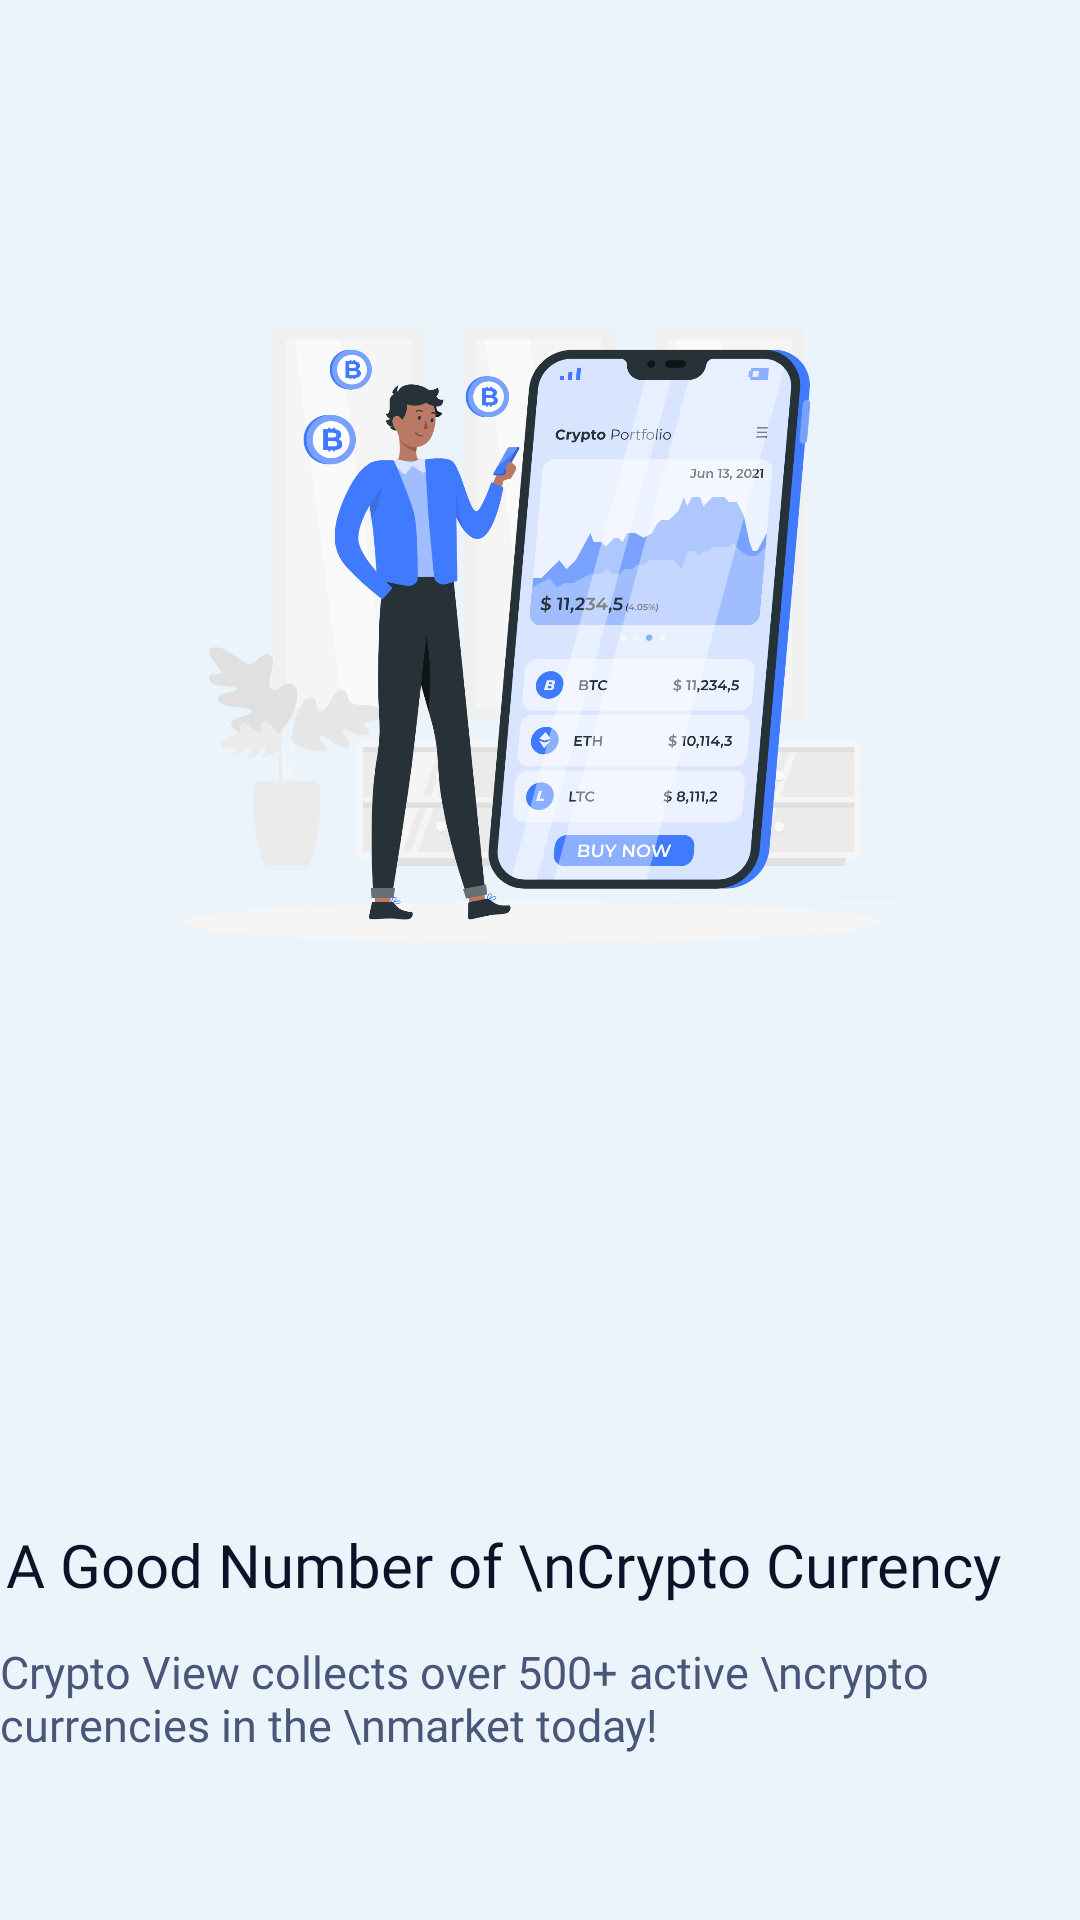

Produce the Android XML layout that renders to this screen, including the resource entries it uses.
<!-- AndroidManifest.xml: application theme Theme.CryptoFlow -->
<!-- res/layout/fragment_second_screen.xml -->
<?xml version="1.0" encoding="utf-8"?>
<FrameLayout xmlns:android="http://schemas.android.com/apk/res/android"
    xmlns:tools="http://schemas.android.com/tools"
    android:layout_width="match_parent"
    android:layout_height="match_parent"
    xmlns:app="http://schemas.android.com/apk/res-auto"
    android:background="?attr/background_color"
    tools:context=".onboarding.SecondScreen">

    <androidx.constraintlayout.widget.ConstraintLayout
        android:layout_width="match_parent"
        android:layout_height="match_parent">

        <ImageView
            android:id="@+id/imageView"
            android:layout_width="300dp"
            android:layout_height="300dp"
            android:layout_marginTop="60dp"
            android:src="@drawable/splash"
            app:layout_constraintEnd_toEndOf="parent"
            app:layout_constraintHorizontal_bias="0.495"
            app:layout_constraintStart_toStartOf="parent"
            app:layout_constraintTop_toTopOf="parent" />

        <TextView
            android:id="@+id/textView"
            android:layout_width="wrap_content"
            android:layout_height="wrap_content"
            android:layout_marginTop="148dp"
            android:fontFamily="@font/poppins_semibold"
            android:text="A Good Number of \nCrypto Currency"
            android:textColor="?attr/text_color"
            android:textSize="20sp"
            app:layout_constraintEnd_toEndOf="parent"
            app:layout_constraintHorizontal_bias="0.073"
            app:layout_constraintStart_toStartOf="parent"
            app:layout_constraintTop_toBottomOf="@+id/imageView" />

        <TextView
            android:layout_width="wrap_content"
            android:layout_height="wrap_content"
            android:layout_marginTop="12dp"
            android:fontFamily="@font/poppins_medium"
            android:text="Crypto View collects over 500+ active \ncrypto currencies in the \nmarket today!"
            android:textColor="?attr/onboarding_alttxt"
            android:textSize="15sp"
            app:layout_constraintBottom_toTopOf="@+id/dots_indicator"
            app:layout_constraintEnd_toEndOf="parent"
            app:layout_constraintHorizontal_bias="0.126"
            app:layout_constraintStart_toStartOf="parent"
            app:layout_constraintTop_toBottomOf="@+id/textView"
            app:layout_constraintVertical_bias="0.0" />

        <com.tbuonomo.viewpagerdotsindicator.DotsIndicator
            android:id="@+id/dots_indicator"
            android:layout_width="wrap_content"
            android:layout_height="wrap_content"
            android:layout_marginEnd="200dp"
            android:layout_marginBottom="28dp"
            app:dotsColor="#FFF"
            app:dotsCornerRadius="8dp"
            app:dotsSize="10dp"
            app:dotsSpacing="4dp"
            app:dotsWidthFactor="2.5"
            app:layout_constraintBottom_toBottomOf="parent"
            app:layout_constraintEnd_toEndOf="parent"
            app:layout_constraintHorizontal_bias="0.13"
            app:layout_constraintStart_toStartOf="parent"
            app:progressMode="true"
            app:selectedDotColor="#0466C8"
            android:visibility="invisible"/>

    </androidx.constraintlayout.widget.ConstraintLayout>

</FrameLayout>
<!-- resources referenced by this layout -->
<resources>
  <!-- drawable splash: png bitmap (drawable, 379615 bytes) -->
  <style name="Theme.CryptoFlow" parent="Theme.Material3.DayNight.NoActionBar">
          
          <item name="colorPrimary">#3456FF</item>
          <item name="colorPrimaryVariant">#3456FF</item>
          <item name="colorOnPrimary">#070928</item>
          
          <item name="colorSecondary">@color/teal_200</item>
          <item name="colorSecondaryVariant">@color/teal_700</item>
          <item name="colorOnSecondary">@color/black</item>
          
          <item name="android:statusBarColor" tools:targetApi="l">?attr/colorPrimaryVariant</item>
          
  
          <item name="text_color">#0A1428</item>
          <item name="background_color">#EBF3FB</item>
          <item name="onboarding_alttxt">#485778</item>
          <item name="img_color">#0A1428</item>
  
      </style>
  <color name="teal_200">#FF03DAC5</color>
  <color name="teal_700">#FF018786</color>
  <color name="black">#FF000000</color>
</resources>
